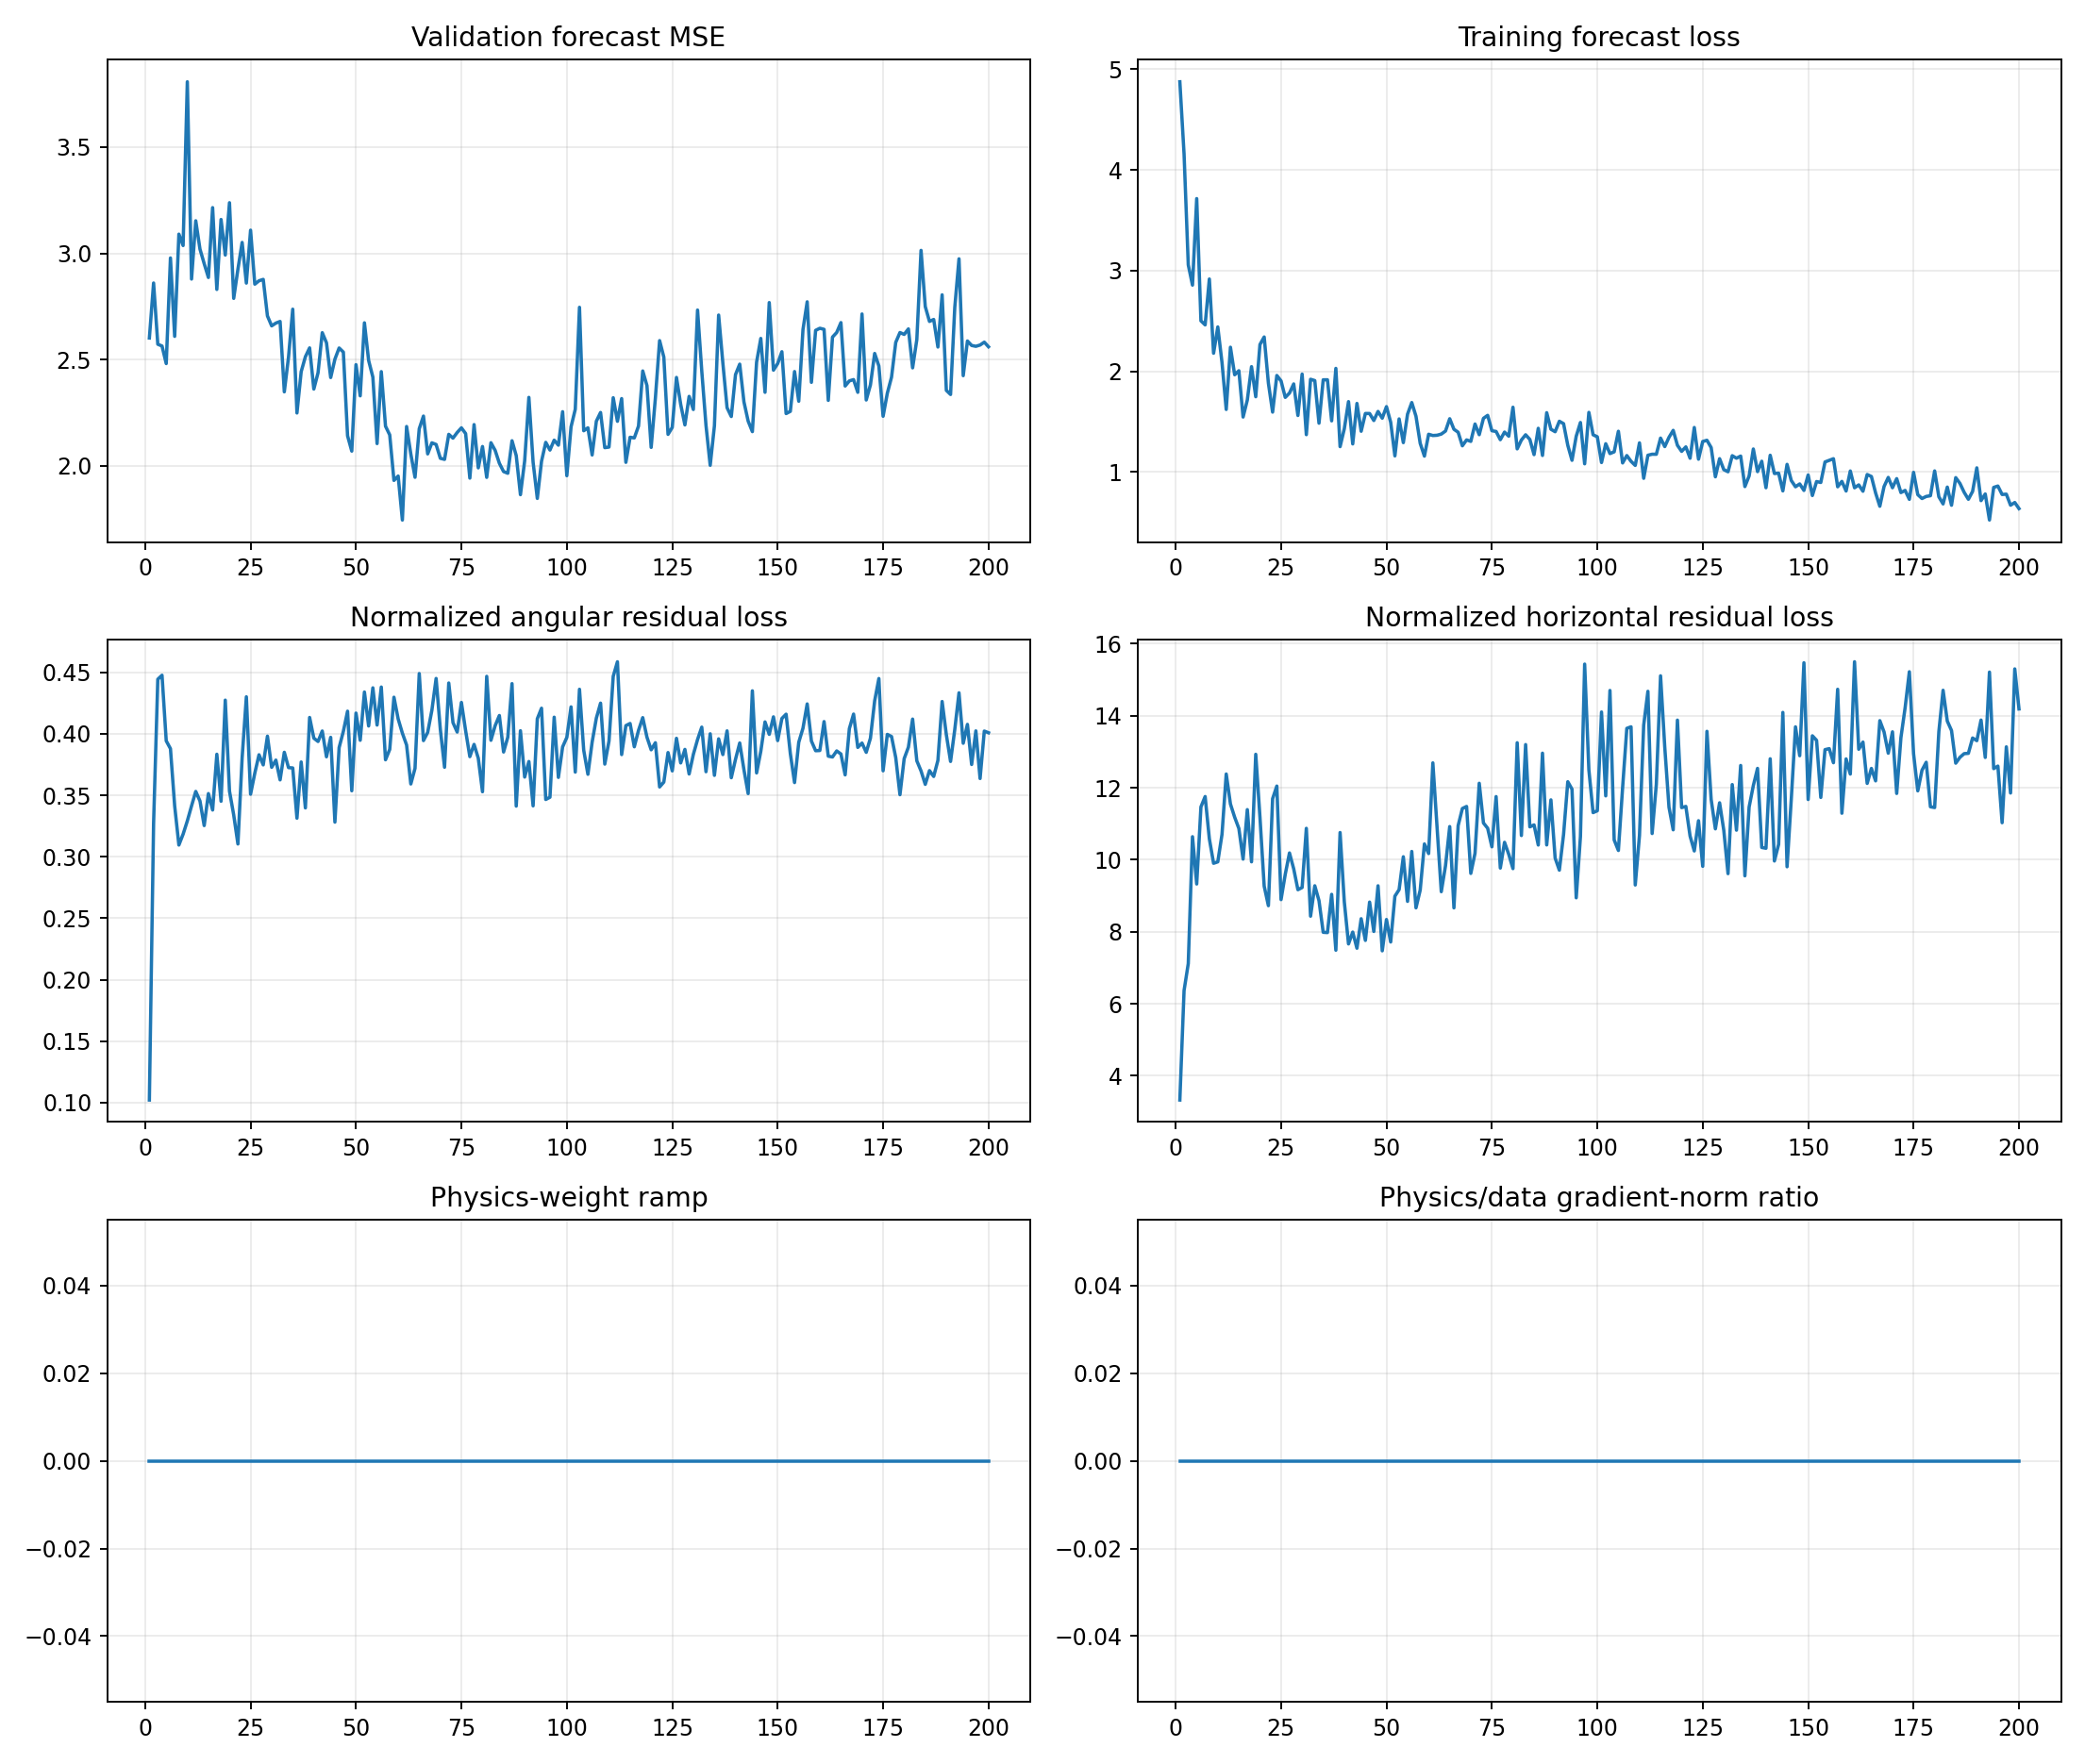

Data behind this chart, as committed beside it:
epoch, target_physics_weight, current_physics_weight, validation_forecast_mse, physics_to_data_gradient_ratio, train_total, train_data, train_cartpole_physics, train_angular_physics, train_horizontal_physics, train_a10_physics, train_a11_physics, train_a12_physics, train_a13_physics, train_data_gradient_l2, train_physics_gradient_l2
1, 0.0, 0.0, 2.601, 0.0, 4.875, 4.875, 3.431, 0.1021, 3.328, 3.663, 3.517, 2.207, 4.434, 1.336, 0.9474
2, 0.0, 0.0, 2.86, 0.0, 4.158, 4.158, 6.694, 0.327, 6.367, 6.04, 7.172, 5.373, 8.414, 7.028, 9.882
3, 0.0, 0.0, 2.572, 0.0, 3.057, 3.057, 7.561, 0.4443, 7.117, 8.526, 8.598, 6.473, 6.946, 5.727, 17.63
4, 0.0, 0.0, 2.564, 0.0, 2.855, 2.855, 11.09, 0.4476, 10.64, 8.094, 19.22, 7.289, 10.11, 2.472, 18.86
5, 0.0, 0.0, 2.481, 0.0, 3.715, 3.715, 9.721, 0.3942, 9.327, 7.299, 14.45, 7.171, 11.12, 12.5, 28.29
6, 0.0, 0.0, 2.978, 0.0, 2.501, 2.501, 11.85, 0.3879, 11.47, 9.37, 11.32, 11.73, 13.31, 3.9, 25.46
7, 0.0, 0.0, 2.609, 0.0, 2.461, 2.461, 12.1, 0.3413, 11.76, 9.354, 14.29, 13.76, 10.07, 3.402, 44.98
8, 0.0, 0.0, 3.09, 0.0, 2.916, 2.916, 10.89, 0.3095, 10.58, 7.55, 11.02, 11.98, 12.6, 5.072, 13.3
9, 0.0, 0.0, 3.037, 0.0, 2.179, 2.179, 10.22, 0.3183, 9.902, 12.45, 6.79, 13.43, 8.52, 4.917, 44.6
10, 0.0, 0.0, 3.808, 0.0, 2.44, 2.44, 10.27, 0.3291, 9.942, 8.951, 8.685, 10.57, 12.64, 3.516, 10.51
11, 0.0, 0.0, 2.879, 0.0, 2.087, 2.087, 11.05, 0.3413, 10.7, 11.59, 10.29, 9.576, 13.44, 6.317, 78.24
12, 0.0, 0.0, 3.153, 0.0, 1.621, 1.621, 12.73, 0.3531, 12.38, 9.87, 15.75, 12.38, 13.06, 2.045, 37.83
13, 0.0, 0.0, 3.02, 0.0, 2.239, 2.239, 11.89, 0.3453, 11.55, 11.87, 7.245, 12.86, 15.23, 7.32, 65.07
14, 0.0, 0.0, 2.951, 0.0, 1.965, 1.965, 11.51, 0.3253, 11.18, 6.246, 17.14, 10.54, 12.19, 4.846, 11.52
15, 0.0, 0.0, 2.886, 0.0, 2.005, 2.005, 11.22, 0.3514, 10.87, 8.634, 10.65, 9.144, 16.26, 3.83, 27.81
16, 0.0, 0.0, 3.215, 0.0, 1.545, 1.545, 10.35, 0.338, 10.02, 3.663, 13.47, 12.48, 10.73, 1.55, 15.89
17, 0.0, 0.0, 2.83, 0.0, 1.714, 1.714, 11.77, 0.3833, 11.39, 5.206, 11.39, 18.26, 11.68, 8.066, 26.47
18, 0.0, 0.0, 3.159, 0.0, 2.046, 2.046, 10.29, 0.3451, 9.942, 5.649, 8.962, 13.01, 15.44, 4.323, 21.63
19, 0.0, 0.0, 2.992, 0.0, 1.747, 1.747, 13.35, 0.4273, 12.93, 10.04, 15.06, 15.28, 13.58, 5.666, 39.39
20, 0.0, 0.0, 3.238, 0.0, 2.265, 2.265, 11.53, 0.3533, 11.18, 8.631, 16.78, 10.42, 13.35, 2.651, 40.03
21, 0.0, 0.0, 2.788, 0.0, 2.341, 2.341, 9.602, 0.334, 9.268, 7.349, 11.48, 9.583, 9.535, 3.661, 85.58
22, 0.0, 0.0, 2.925, 0.0, 1.882, 1.882, 9.034, 0.3104, 8.724, 8.202, 10.33, 8.864, 8.919, 4.588, 23.94
23, 0.0, 0.0, 3.051, 0.0, 1.594, 1.594, 12.07, 0.3805, 11.69, 8.902, 14.18, 13.37, 11.23, 3.739, 13.9
24, 0.0, 0.0, 2.86, 0.0, 1.958, 1.958, 12.48, 0.4301, 12.05, 8.077, 14.95, 14.18, 11.46, 21.16, 42.64
25, 0.0, 0.0, 3.109, 0.0, 1.904, 1.904, 9.244, 0.3508, 8.893, 7.745, 12.34, 11.66, 5.919, 5.689, 31.77
26, 0.0, 0.0, 2.855, 0.0, 1.741, 1.741, 9.964, 0.3679, 9.596, 5.955, 9.129, 13.49, 11.87, 5.124, 39.69
27, 0.0, 0.0, 2.871, 0.0, 1.783, 1.783, 10.57, 0.3829, 10.19, 9.454, 6.136, 15.9, 8.707, 5.302, 32.11
28, 0.0, 0.0, 2.877, 0.0, 1.874, 1.874, 10.12, 0.3747, 9.748, 8.279, 12.79, 10.5, 8.413, 4.058, 18.05
29, 0.0, 0.0, 2.705, 0.0, 1.561, 1.561, 9.566, 0.398, 9.168, 8.44, 8.277, 13.21, 9.146, 8.785, 17.01
30, 0.0, 0.0, 2.658, 0.0, 1.972, 1.972, 9.602, 0.3727, 9.229, 6.121, 10.9, 12.95, 9.147, 10.56, 31.44
31, 0.0, 0.0, 2.672, 0.0, 1.37, 1.37, 11.25, 0.3786, 10.87, 7.627, 13.9, 15.24, 8.541, 5.282, 19.69
32, 0.0, 0.0, 2.679, 0.0, 1.92, 1.92, 8.795, 0.3625, 8.433, 8.961, 8.34, 12.4, 6.431, 5.867, 43.43
33, 0.0, 0.0, 2.348, 0.0, 1.908, 1.908, 9.662, 0.3849, 9.277, 7.445, 10.11, 15.25, 5.941, 5.177, 26.55
34, 0.0, 0.0, 2.511, 0.0, 1.484, 1.484, 9.236, 0.3725, 8.864, 6.519, 12.15, 10.94, 7.829, 5.316, 7.94
35, 0.0, 0.0, 2.737, 0.0, 1.915, 1.915, 8.357, 0.3722, 7.985, 4.395, 12.89, 8.19, 6.533, 9.627, 68.34
36, 0.0, 0.0, 2.248, 0.0, 1.915, 1.915, 8.309, 0.3313, 7.977, 4.069, 10.43, 12.87, 6.375, 3.32, 23.85
37, 0.0, 0.0, 2.443, 0.0, 1.508, 1.508, 9.416, 0.377, 9.038, 6.605, 9.178, 15.25, 7.206, 11.03, 22.98
38, 0.0, 0.0, 2.513, 0.0, 2.028, 2.028, 7.828, 0.3397, 7.488, 5.43, 9.894, 8.498, 8.642, 6.439, 34.75
39, 0.0, 0.0, 2.555, 0.0, 1.251, 1.251, 11.17, 0.4133, 10.75, 8.314, 14.55, 14.83, 6.035, 2.437, 29.58
40, 0.0, 0.0, 2.361, 0.0, 1.428, 1.428, 9.231, 0.3964, 8.834, 7.281, 9.764, 8.821, 9.793, 7.657, 18.57
41, 0.0, 0.0, 2.438, 0.0, 1.699, 1.699, 8.056, 0.3937, 7.662, 5.257, 10.42, 9.492, 6.959, 2.941, 29.3
42, 0.0, 0.0, 2.626, 0.0, 1.278, 1.278, 8.394, 0.4022, 7.991, 5.164, 8.657, 12.29, 8.403, 8.03, 17.7
43, 0.0, 0.0, 2.579, 0.0, 1.681, 1.681, 7.924, 0.3813, 7.542, 6.011, 9.133, 8.352, 8.324, 11.26, 47.57
44, 0.0, 0.0, 2.415, 0.0, 1.404, 1.404, 8.76, 0.3971, 8.363, 5.437, 11.53, 8.59, 8.713, 6.532, 20.77
45, 0.0, 0.0, 2.502, 0.0, 1.581, 1.581, 8.088, 0.3281, 7.76, 4.902, 9.969, 10.91, 6.188, 4.624, 26.52
46, 0.0, 0.0, 2.554, 0.0, 1.58, 1.58, 9.213, 0.3888, 8.824, 6.366, 12.91, 11.8, 5.326, 6.181, 39.11
47, 0.0, 0.0, 2.535, 0.0, 1.511, 1.511, 8.409, 0.4019, 8.007, 7.47, 6.973, 14.04, 6.974, 2.996, 39.3
48, 0.0, 0.0, 2.141, 0.0, 1.601, 1.601, 9.695, 0.4184, 9.276, 5.925, 13.26, 13.91, 5.423, 7.031, 30.67
49, 0.0, 0.0, 2.069, 0.0, 1.534, 1.534, 7.825, 0.3536, 7.471, 5.501, 7.947, 11.02, 6.85, 3.825, 28.98
50, 0.0, 0.0, 2.476, 0.0, 1.649, 1.649, 8.758, 0.4168, 8.341, 7.494, 9.798, 11.31, 6.996, 3.013, 46.85
51, 0.0, 0.0, 2.329, 0.0, 1.494, 1.494, 8.11, 0.3947, 7.715, 2.847, 7.6, 13.76, 8.15, 6.512, 20.15
52, 0.0, 0.0, 2.673, 0.0, 1.159, 1.159, 9.422, 0.4339, 8.988, 6.584, 11.53, 12.81, 7.464, 3.97, 65.76
53, 0.0, 0.0, 2.495, 0.0, 1.527, 1.527, 9.577, 0.4063, 9.171, 5.796, 10.73, 14.13, 7.13, 3.545, 22.93
54, 0.0, 0.0, 2.417, 0.0, 1.291, 1.291, 10.52, 0.4374, 10.08, 6.907, 8.186, 19.59, 7.219, 9.926, 39.33
55, 0.0, 0.0, 2.104, 0.0, 1.574, 1.574, 9.251, 0.4071, 8.844, 7.164, 7.168, 12.78, 9.951, 3.678, 37.88
56, 0.0, 0.0, 2.443, 0.0, 1.689, 1.689, 10.67, 0.438, 10.23, 6.792, 10.8, 19.38, 6.379, 5.056, 28.43
57, 0.0, 0.0, 2.186, 0.0, 1.553, 1.553, 9.042, 0.3788, 8.663, 4.602, 11.01, 16.08, 5.149, 4.352, 36.33
58, 0.0, 0.0, 2.145, 0.0, 1.285, 1.285, 9.544, 0.3873, 9.157, 6.244, 11.21, 14.01, 7.379, 4.927, 22.87
59, 0.0, 0.0, 1.931, 0.0, 1.157, 1.157, 10.87, 0.4297, 10.44, 7.192, 11.5, 17.98, 6.943, 9.486, 37.35
60, 0.0, 0.0, 1.951, 0.0, 1.374, 1.374, 10.58, 0.412, 10.17, 5.531, 12.73, 18.89, 5.051, 6.637, 28.36
... 140 more rows
